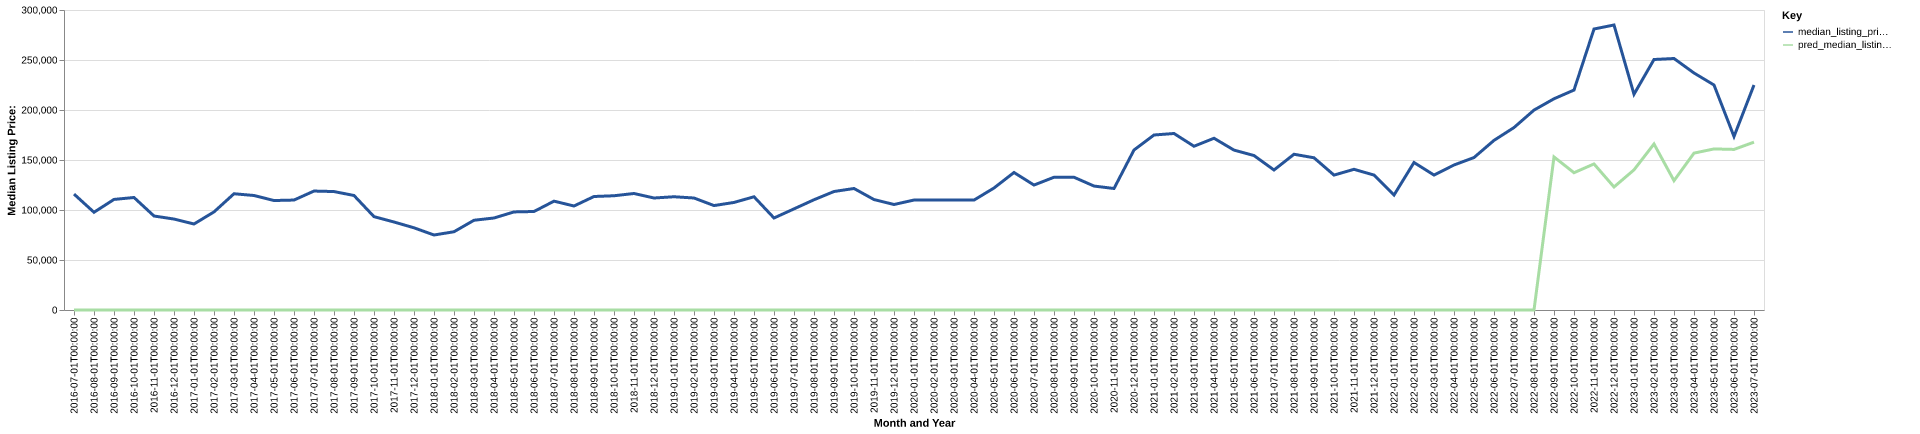

Source data for this figure (header and first rows):
date, time_idx, median_listing_price, thirty_year_interest_rate_five, month, county_name, active_listing_count, median_days_on_market, pred_median_listing_price, month_year
2016-07-01, 0, 115925, 3.72, 7, osage, ks, 60.0, 66.0, 0, Jul-2016
2016-08-01, 1, 97725, 3.73, 8, osage, ks, 61.0, 73.0, 0, Aug-2016
2016-09-01, 2, 110575, 3.66, 9, osage, ks, 65.0, 54.0, 0, Sep-2016
2016-10-01, 3, 112500, 3.64, 10, osage, ks, 70.0, 51.0, 0, Oct-2016
2016-11-01, 4, 94000, 3.66, 11, osage, ks, 63.0, 68.0, 0, Nov-2016
2016-12-01, 5, 90950, 3.48, 12, osage, ks, 57.0, 82.0, 0, Dec-2016
2017-01-01, 6, 86000, 3.45, 1, osage, ks, 58.0, 75.0, 0, Jan-2017
2017-02-01, 7, 98100, 3.5, 2, osage, ks, 57.0, 86.0, 0, Feb-2017
2017-03-01, 8, 116250, 3.52, 3, osage, ks, 59.0, 66.0, 0, Mar-2017
2017-04-01, 9, 114500, 4.03, 4, osage, ks, 60.0, 70.0, 0, Apr-2017
2017-05-01, 10, 109475, 4.32, 5, osage, ks, 70.0, 68.0, 0, May-2017
2017-06-01, 11, 109950, 4.2, 6, osage, ks, 67.0, 61.0, 0, Jun-2017
2017-07-01, 12, 118950, 4.19, 7, osage, ks, 62.0, 53.0, 0, Jul-2017
2017-08-01, 13, 118450, 4.3, 8, osage, ks, 62.0, 37.0, 0, Aug-2017
2017-09-01, 14, 114500, 4.1, 9, osage, ks, 57.0, 50.0, 0, Sep-2017
2017-10-01, 15, 93350, 4.05, 10, osage, ks, 60.0, 71.0, 0, Oct-2017
2017-11-01, 16, 88000, 3.94, 11, osage, ks, 64.0, 70.0, 0, Nov-2017
2017-12-01, 17, 82200, 4.03, 12, osage, ks, 56.0, 78.0, 0, Dec-2017
2018-01-01, 18, 75000, 3.93, 1, osage, ks, 51.0, 79.0, 0, Jan-2018
2018-02-01, 19, 78250, 3.83, 2, osage, ks, 55.0, 84.0, 0, Feb-2018
2018-03-01, 20, 89750, 3.94, 3, osage, ks, 50.0, 73.0, 0, Mar-2018
2018-04-01, 21, 92000, 3.95, 4, osage, ks, 53.0, 78.0, 0, Apr-2018
2018-05-01, 22, 98075, 3.99, 5, osage, ks, 53.0, 51.0, 0, May-2018
2018-06-01, 23, 98500, 4.15, 6, osage, ks, 48.0, 52.0, 0, Jun-2018
2018-07-01, 24, 108850, 4.4, 7, osage, ks, 63.0, 36.0, 0, Jul-2018
2018-08-01, 25, 104000, 4.46, 8, osage, ks, 70.0, 40.0, 0, Aug-2018
2018-09-01, 26, 113500, 4.58, 9, osage, ks, 64.0, 57.0, 0, Sep-2018
2018-10-01, 27, 114250, 4.66, 10, osage, ks, 64.0, 74.0, 0, Oct-2018
2018-11-01, 28, 116500, 4.62, 11, osage, ks, 58.0, 93.0, 0, Nov-2018
2018-12-01, 29, 112000, 4.54, 12, osage, ks, 55.0, 106.0, 0, Dec-2018
2019-01-01, 30, 113250, 4.6, 1, osage, ks, 53.0, 112.0, 0, Jan-2019
2019-02-01, 31, 112000, 4.72, 2, osage, ks, 53.0, 111.0, 0, Feb-2019
2019-03-01, 32, 104429, 4.9, 3, osage, ks, 50.0, 84.0, 0, Mar-2019
2019-04-01, 33, 107554, 4.94, 4, osage, ks, 48.0, 56.0, 0, Apr-2019
2019-05-01, 34, 113225, 4.75, 5, osage, ks, 55.0, 38.0, 0, May-2019
2019-06-01, 35, 92000, 4.51, 6, osage, ks, 54.0, 49.0, 0, Jun-2019
2019-07-01, 36, 101125, 4.41, 7, osage, ks, 53.0, 70.0, 0, Jul-2019
2019-08-01, 37, 110245, 4.41, 8, osage, ks, 51.0, 66.0, 0, Aug-2019
2019-09-01, 38, 118489, 4.2, 9, osage, ks, 50.0, 58.0, 0, Sep-2019
2019-10-01, 39, 121509, 4.14, 10, osage, ks, 49.0, 54.0, 0, Oct-2019
2019-11-01, 40, 110450, 3.84, 11, osage, ks, 45.0, 68.0, 0, Nov-2019
2019-12-01, 41, 105500, 3.81, 12, osage, ks, 44.0, 94.0, 0, Dec-2019
2020-01-01, 42, 109950, 3.75, 1, osage, ks, 39.0, 84.0, 0, Jan-2020
2020-02-01, 43, 110000, 3.73, 2, osage, ks, 38.0, 81.0, 0, Feb-2020
2020-03-01, 44, 109900, 3.78, 3, osage, ks, 38.0, 62.0, 0, Mar-2020
2020-04-01, 45, 109900, 3.75, 4, osage, ks, 37.0, 75.0, 0, Apr-2020
2020-05-01, 46, 122000, 3.74, 5, osage, ks, 32.0, 60.0, 0, May-2020
2020-06-01, 47, 137500, 3.72, 6, osage, ks, 30.0, 34.0, 0, Jun-2020
2020-07-01, 48, 124950, 3.49, 7, osage, ks, 28.0, 29.0, 0, Jul-2020
2020-08-01, 49, 132750, 3.65, 8, osage, ks, 25.0, 44.0, 0, Aug-2020
2020-09-01, 50, 132750, 3.33, 9, osage, ks, 23.0, 43.0, 0, Sep-2020
2020-10-01, 51, 123950, 3.28, 10, osage, ks, 23.0, 30.0, 0, Oct-2020
2020-11-01, 52, 121500, 3.21, 11, osage, ks, 22.0, 51.0, 0, Nov-2020
2020-12-01, 53, 160000, 3.07, 12, osage, ks, 22.0, 47.0, 0, Dec-2020
2021-01-01, 54, 175000, 2.99, 1, osage, ks, 20.0, 48.0, 0, Jan-2021
2021-02-01, 55, 176500, 2.93, 2, osage, ks, 13.0, 71.0, 0, Feb-2021
2021-03-01, 56, 163750, 2.88, 3, osage, ks, 16.0, 23.0, 0, Mar-2021
2021-04-01, 57, 171750, 2.84, 4, osage, ks, 15.0, 31.0, 0, Apr-2021
2021-05-01, 58, 159900, 2.71, 5, osage, ks, 19.0, 17.0, 0, May-2021
2021-06-01, 59, 154450, 2.79, 6, osage, ks, 18.0, 25.0, 0, Jun-2021
... 25 more rows
